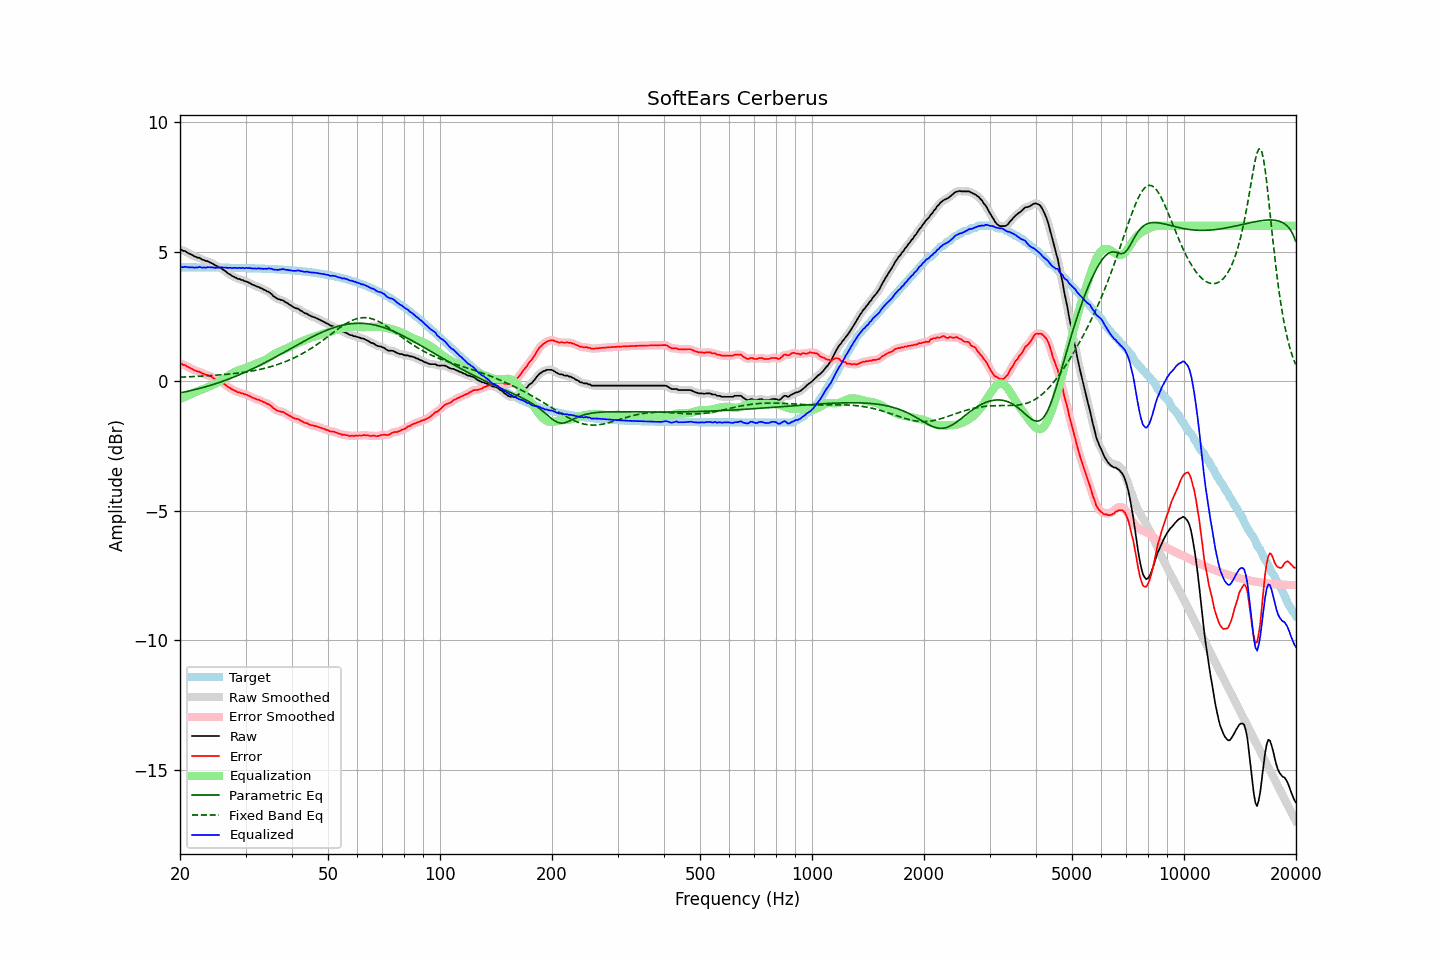

The table this chart was drawn from, first rows:
frequency, raw, error, smoothed, error_smoothed, equalization, parametric_eq, fixed_band_eq, equalized_raw, equalized_smoothed, target
20.00, 5.06, 0.66, 5.07, 0.67, -0.69, -0.45, 0.16, 4.37, 4.38, 4.40
20.20, 5.08, 0.68, 5.06, 0.66, -0.66, -0.44, 0.16, 4.42, 4.40, 4.40
20.40, 5.03, 0.63, 5.04, 0.64, -0.63, -0.42, 0.16, 4.40, 4.41, 4.40
20.61, 5.03, 0.63, 5.02, 0.62, -0.61, -0.41, 0.17, 4.43, 4.42, 4.40
20.81, 4.99, 0.59, 4.99, 0.59, -0.58, -0.40, 0.17, 4.41, 4.41, 4.40
21.02, 4.95, 0.55, 4.96, 0.56, -0.55, -0.38, 0.17, 4.40, 4.41, 4.40
21.23, 4.92, 0.52, 4.92, 0.52, -0.52, -0.37, 0.17, 4.40, 4.40, 4.40
21.44, 4.89, 0.49, 4.89, 0.49, -0.49, -0.36, 0.18, 4.40, 4.39, 4.40
21.66, 4.86, 0.46, 4.86, 0.46, -0.46, -0.34, 0.18, 4.40, 4.39, 4.40
21.87, 4.82, 0.42, 4.82, 0.43, -0.43, -0.33, 0.18, 4.39, 4.39, 4.40
22.09, 4.80, 0.40, 4.80, 0.40, -0.41, -0.31, 0.19, 4.39, 4.39, 4.40
22.31, 4.77, 0.37, 4.78, 0.38, -0.38, -0.29, 0.19, 4.39, 4.40, 4.40
22.54, 4.77, 0.37, 4.76, 0.36, -0.35, -0.28, 0.19, 4.42, 4.40, 4.40
22.76, 4.73, 0.33, 4.73, 0.34, -0.33, -0.26, 0.20, 4.40, 4.40, 4.40
22.99, 4.69, 0.30, 4.70, 0.31, -0.31, -0.25, 0.20, 4.38, 4.39, 4.40
23.22, 4.68, 0.29, 4.67, 0.28, -0.29, -0.23, 0.21, 4.40, 4.39, 4.39
23.45, 4.64, 0.25, 4.65, 0.26, -0.26, -0.21, 0.21, 4.38, 4.39, 4.39
23.69, 4.64, 0.25, 4.63, 0.24, -0.24, -0.19, 0.21, 4.40, 4.40, 4.39
23.92, 4.61, 0.22, 4.61, 0.22, -0.21, -0.17, 0.22, 4.40, 4.40, 4.39
24.16, 4.58, 0.19, 4.58, 0.19, -0.18, -0.16, 0.22, 4.40, 4.40, 4.39
24.40, 4.55, 0.16, 4.55, 0.15, -0.15, -0.14, 0.23, 4.40, 4.39, 4.39
24.65, 4.51, 0.12, 4.51, 0.12, -0.12, -0.12, 0.23, 4.39, 4.39, 4.39
24.89, 4.47, 0.08, 4.48, 0.09, -0.09, -0.10, 0.23, 4.38, 4.38, 4.39
25.14, 4.45, 0.06, 4.44, 0.05, -0.06, -0.08, 0.24, 4.39, 4.38, 4.39
25.39, 4.41, 0.02, 4.41, 0.03, -0.03, -0.06, 0.24, 4.38, 4.39, 4.39
25.65, 4.38, -0.01, 4.38, -0.01, 0.01, -0.03, 0.25, 4.39, 4.39, 4.39
25.91, 4.35, -0.04, 4.34, -0.04, 0.05, -0.01, 0.25, 4.40, 4.39, 4.39
26.16, 4.30, -0.09, 4.31, -0.08, 0.09, 0.01, 0.26, 4.39, 4.39, 4.39
26.43, 4.26, -0.12, 4.26, -0.13, 0.13, 0.03, 0.26, 4.39, 4.39, 4.39
26.69, 4.21, -0.17, 4.21, -0.17, 0.17, 0.06, 0.27, 4.38, 4.38, 4.38
26.96, 4.16, -0.22, 4.17, -0.22, 0.21, 0.08, 0.28, 4.37, 4.38, 4.38
27.23, 4.13, -0.25, 4.12, -0.26, 0.25, 0.10, 0.28, 4.38, 4.38, 4.38
27.50, 4.08, -0.30, 4.09, -0.30, 0.29, 0.13, 0.29, 4.37, 4.38, 4.38
27.77, 4.05, -0.33, 4.05, -0.33, 0.33, 0.15, 0.29, 4.38, 4.38, 4.38
28.05, 4.02, -0.36, 4.02, -0.36, 0.36, 0.18, 0.30, 4.38, 4.37, 4.38
28.33, 3.99, -0.39, 3.99, -0.39, 0.39, 0.20, 0.31, 4.38, 4.38, 4.38
28.62, 3.95, -0.42, 3.96, -0.42, 0.41, 0.23, 0.32, 4.36, 4.37, 4.38
28.90, 3.95, -0.42, 3.94, -0.43, 0.43, 0.25, 0.32, 4.38, 4.37, 4.37
29.19, 3.91, -0.46, 3.92, -0.46, 0.45, 0.28, 0.33, 4.37, 4.37, 4.37
29.48, 3.91, -0.46, 3.90, -0.47, 0.48, 0.31, 0.34, 4.39, 4.37, 4.37
29.78, 3.86, -0.51, 3.88, -0.50, 0.50, 0.33, 0.35, 4.36, 4.37, 4.37
30.08, 3.86, -0.51, 3.85, -0.51, 0.52, 0.36, 0.36, 4.38, 4.37, 4.37
30.38, 3.83, -0.54, 3.83, -0.54, 0.54, 0.39, 0.37, 4.37, 4.37, 4.37
30.68, 3.80, -0.56, 3.80, -0.56, 0.57, 0.42, 0.38, 4.37, 4.37, 4.37
30.99, 3.77, -0.59, 3.77, -0.60, 0.59, 0.45, 0.39, 4.37, 4.36, 4.36
31.30, 3.73, -0.63, 3.74, -0.62, 0.62, 0.48, 0.40, 4.35, 4.36, 4.36
31.61, 3.71, -0.65, 3.71, -0.65, 0.65, 0.51, 0.41, 4.36, 4.35, 4.36
31.93, 3.68, -0.68, 3.68, -0.68, 0.67, 0.54, 0.42, 4.35, 4.35, 4.36
32.24, 3.65, -0.70, 3.66, -0.70, 0.70, 0.57, 0.44, 4.35, 4.36, 4.36
32.57, 3.64, -0.71, 3.63, -0.72, 0.72, 0.60, 0.45, 4.36, 4.36, 4.35
32.89, 3.60, -0.75, 3.60, -0.75, 0.75, 0.63, 0.46, 4.35, 4.35, 4.35
33.22, 3.58, -0.77, 3.58, -0.77, 0.77, 0.66, 0.48, 4.35, 4.35, 4.35
33.55, 3.54, -0.81, 3.54, -0.80, 0.80, 0.69, 0.49, 4.34, 4.34, 4.35
33.89, 3.52, -0.82, 3.51, -0.83, 0.83, 0.72, 0.51, 4.35, 4.34, 4.34
34.23, 3.47, -0.87, 3.48, -0.86, 0.86, 0.76, 0.52, 4.33, 4.35, 4.34
34.57, 3.46, -0.88, 3.45, -0.89, 0.90, 0.79, 0.54, 4.36, 4.35, 4.34
34.92, 3.41, -0.92, 3.41, -0.93, 0.94, 0.82, 0.56, 4.35, 4.35, 4.34
35.27, 3.36, -0.97, 3.36, -0.97, 0.98, 0.85, 0.57, 4.34, 4.34, 4.33
35.62, 3.29, -1.04, 3.30, -1.03, 1.02, 0.89, 0.59, 4.31, 4.32, 4.33
35.97, 3.25, -1.08, 3.25, -1.08, 1.06, 0.92, 0.61, 4.31, 4.31, 4.33
... 635 more rows
